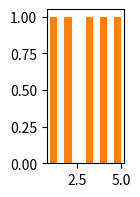

Write the Python code that produced this figure.
def plot():
    try:
        import pandas as pd
        import numpy as np
        import matplotlib.pyplot as plt
    except ModuleNotFoundError:
        return

    fig, ax = plt.subplots(figsize=(1, 2))

    plt.hist([1, 2, 3, 4, 5])
    ax.hist([1, 2, 3, 4, 5])

    plt.show()


plot()
